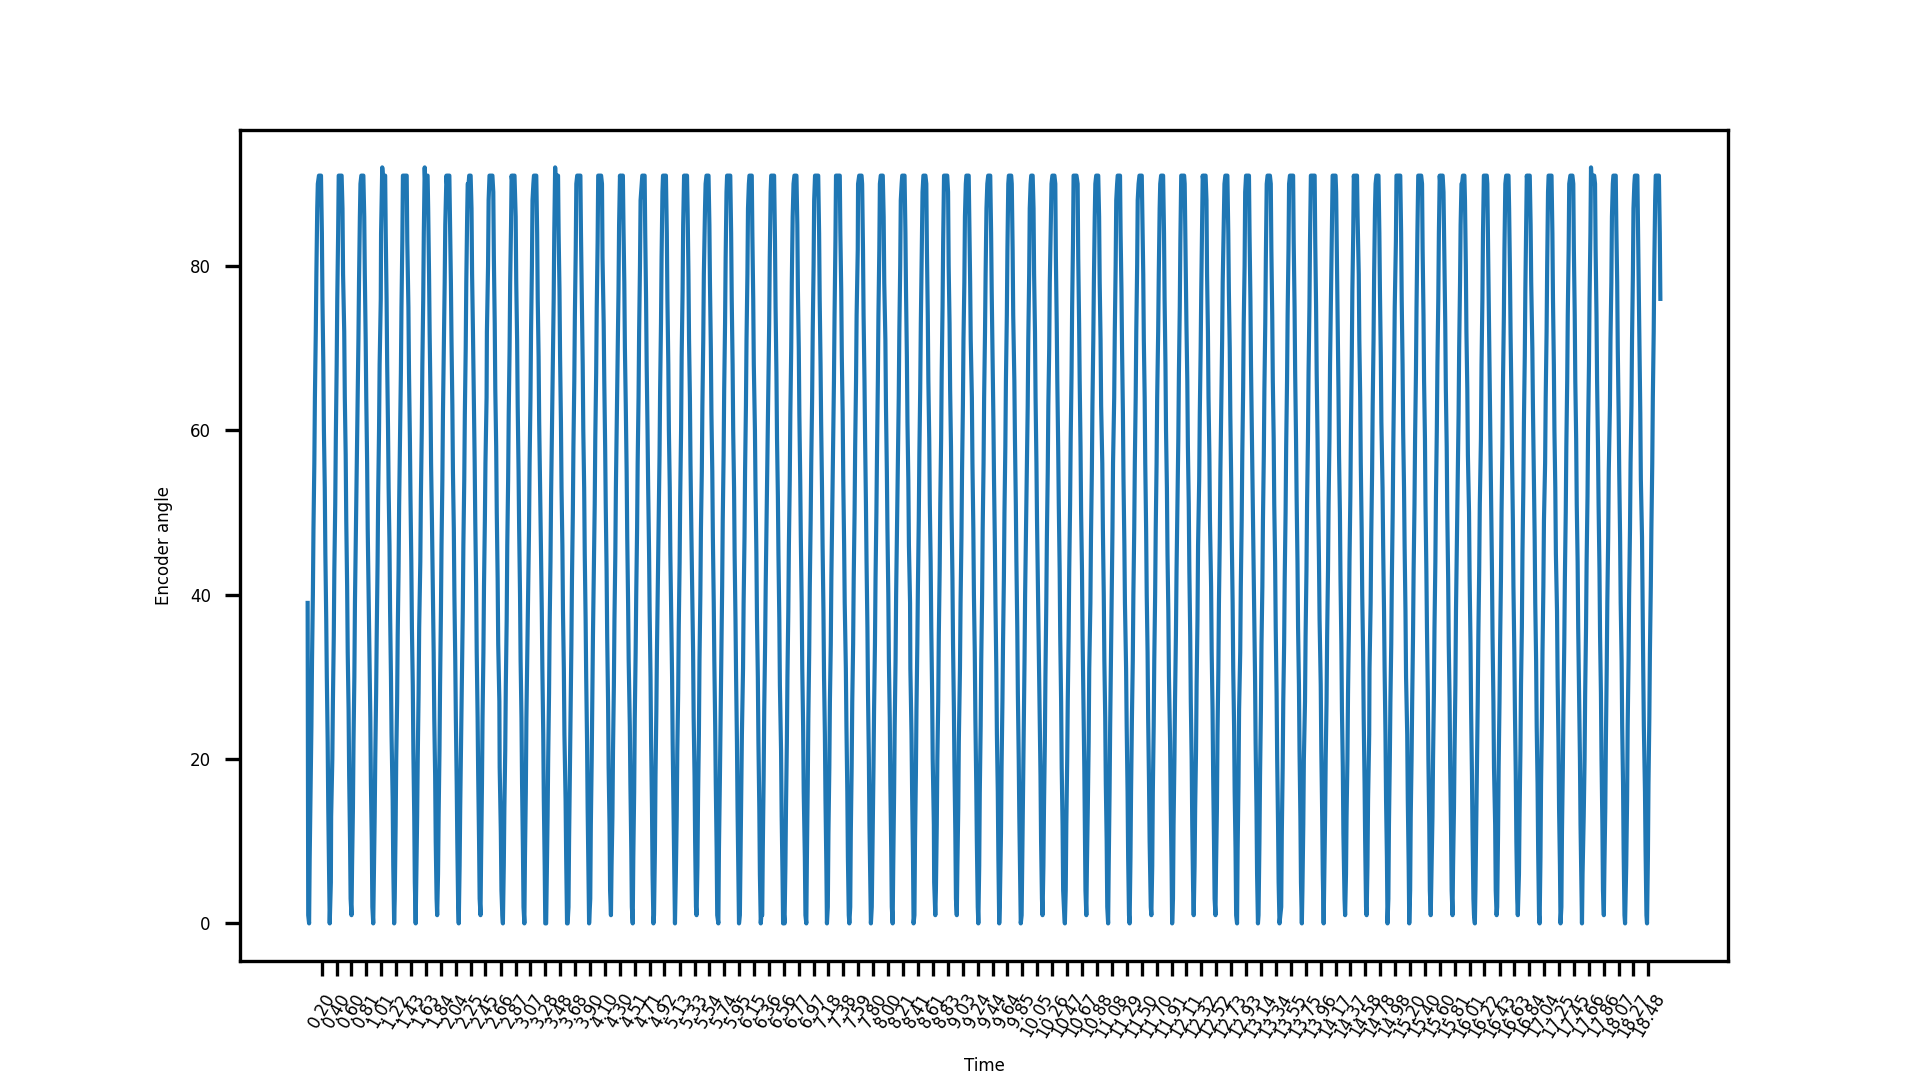

The data file committed next to this chart (first rows):
t, angle, iteration
0.0, 39, 1
0.008, 1, 2
0.02016, 0, 3
0.02837, 8, 4
0.0402, 16, 5
0.052, 24, 6
0.06037, 32, 7
0.07235, 40, 8
0.08038, 48, 9
0.09233, 56, 10
0.1002, 64, 11
0.1123, 72, 12
0.1204, 79, 13
0.1323, 87, 14
0.1404, 90, 15
0.156, 91, 16
0.1642, 91, 17
0.1763, 91, 18
0.1843, 91, 19
0.1963, 84, 20
0.2043, 76, 21
0.2163, 68, 22
0.2243, 60, 23
0.2362, 53, 24
0.2443, 45, 25
0.2563, 37, 26
0.2644, 30, 27
0.2764, 22, 28
0.2844, 14, 29
0.2964, 6, 30
0.3044, 0, 31
0.32, 5, 32
0.324, 13, 33
0.3402, 20, 34
0.3483, 27, 35
0.3604, 35, 36
0.368, 43, 37
0.3804, 51, 38
0.3884, 59, 39
0.4004, 68, 40
0.4083, 76, 41
0.4204, 84, 42
0.4284, 91, 43
0.44, 91, 44
0.448, 91, 45
0.4604, 91, 46
0.4684, 91, 47
0.4804, 87, 48
0.4883, 79, 49
0.5042, 72, 50
0.5124, 64, 51
0.5244, 57, 52
0.5324, 49, 53
0.5444, 41, 54
0.5524, 33, 55
0.5644, 26, 56
0.5724, 18, 57
0.5844, 10, 58
0.5924, 3, 59
0.6044, 1, 60
... 1,756 more rows
